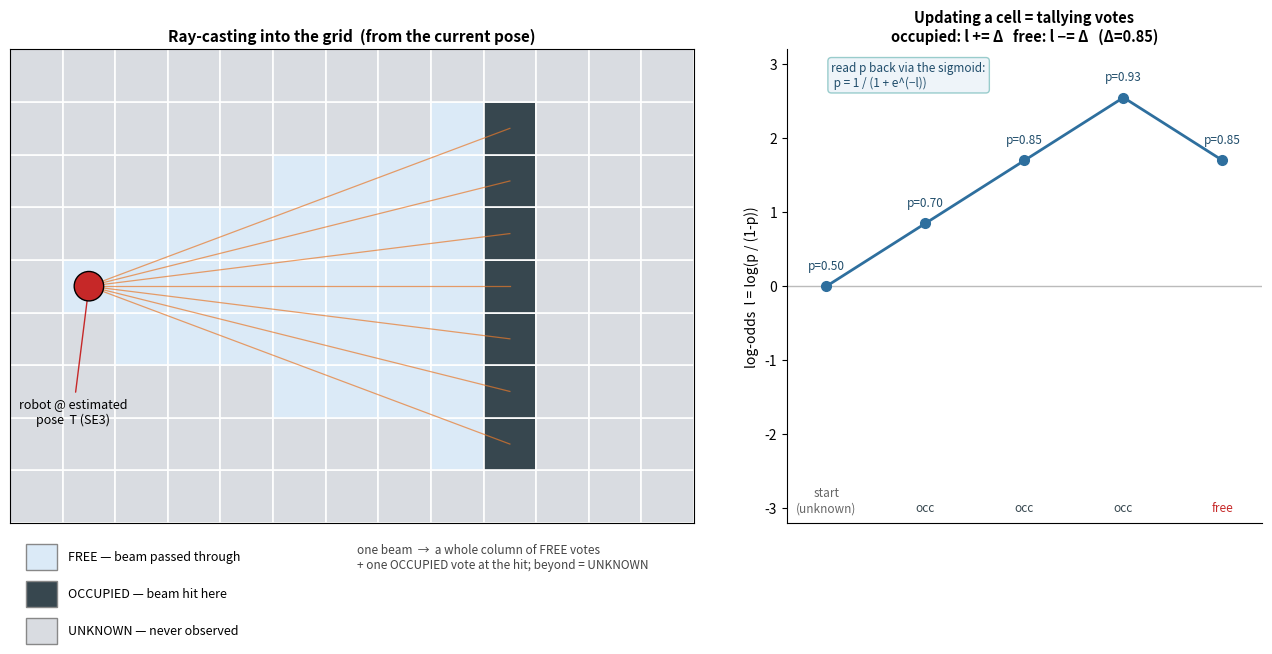

Recreate this plot in Python. (Note: this script raises an exception after producing the figure.)
"""Occupancy-mapping figure for 13d §18.

Left  : ray-casting on a 2D grid — cells along each beam vote FREE, the hit cell
        votes OCCUPIED, everything beyond stays UNKNOWN. Rays are cast from the
        current *estimated pose*.
Right : log-odds as vote-tallying — a cell observed occupied x3 then free x1,
        with the probability read back through the sigmoid.
"""
import numpy as np
import matplotlib.pyplot as plt
from matplotlib.patches import Rectangle, Circle

plt.rcParams["font.size"] = 10

UNKNOWN, FREE, OCC = 0, 1, 2
COLS, ROWS = 13, 9
grid = np.full((ROWS, COLS), UNKNOWN, dtype=int)

# a vertical wall (occupied) at col 9, rows 1..7
wall_col = 9
wall_rows = range(1, 8)

sensor = np.array([1.5, 4.5])  # in cell coords (x=col, y=row)

# cast rays from sensor to each wall cell; mark traversed cells free, hit occ
targets = [(wall_col + 0.5, r + 0.5) for r in wall_rows]
rays = []
for tx, ty in targets:
    n = 200
    xs = np.linspace(sensor[0], tx, n)
    ys = np.linspace(sensor[1], ty, n)
    rays.append((tx, ty))
    for x, y in zip(xs, ys):
        ci, ri = int(x), int(y)
        if 0 <= ri < ROWS and 0 <= ci < COLS:
            if ci == wall_col:          # reached the wall -> occupied, stop
                grid[ri, ci] = OCC
                break
            if grid[ri, ci] == UNKNOWN:
                grid[ri, ci] = FREE
for r in wall_rows:
    grid[r, wall_col] = OCC

fig, (axL, axR) = plt.subplots(1, 2, figsize=(13, 6),
                               gridspec_kw={"width_ratios": [1.5, 1]})

# ---------- LEFT: ray-casting grid ----------
colors = {UNKNOWN: "#d9dce1", FREE: "#dbeaf7", OCC: "#37474f"}
for r in range(ROWS):
    for c in range(COLS):
        axL.add_patch(Rectangle((c, r), 1, 1, facecolor=colors[grid[r, c]],
                                edgecolor="white", linewidth=1.2))
# rays
for tx, ty in rays:
    axL.plot([sensor[0], tx], [sensor[1], ty], color="#e8792a",
             linewidth=0.9, alpha=0.7, zorder=3)
# sensor / robot pose
axL.add_patch(Circle(sensor, 0.28, facecolor="#c62828", edgecolor="k",
                     zorder=5))
axL.annotate("robot @ estimated\npose  T (SE3)", xy=sensor,
             xytext=(sensor[0] - 0.3, sensor[1] - 2.6),
             fontsize=9, ha="center",
             arrowprops=dict(arrowstyle="-|>", color="#c62828"))

axL.set_xlim(0, COLS)
axL.set_ylim(0, ROWS)
axL.set_aspect("equal")
axL.set_xticks([]); axL.set_yticks([])
axL.set_title("Ray-casting into the grid  (from the current pose)",
              fontsize=11, fontweight="bold")

# legend
leg = [(colors[FREE], "FREE — beam passed through"),
       (colors[OCC], "OCCUPIED — beam hit here"),
       (colors[UNKNOWN], "UNKNOWN — never observed")]
for i, (col, lab) in enumerate(leg):
    y = -0.9 - i * 0.7
    axL.add_patch(Rectangle((0.3, y), 0.6, 0.5, facecolor=col,
                            edgecolor="#888", clip_on=False))
    axL.text(1.1, y + 0.25, lab, va="center", fontsize=9)
axL.text(6.6, -0.65, "one beam  →  a whole column of FREE votes\n"
                     "+ one OCCUPIED vote at the hit; beyond = UNKNOWN",
         fontsize=8.5, va="center", ha="left", color="#444", style="italic")

# ---------- RIGHT: log-odds tally ----------
delta = 0.85
obs = ["occ", "occ", "occ", "free"]
l = 0.0
ls = [0.0]
for o in obs:
    l += delta if o == "occ" else -delta
    ls.append(l)
ps = [1 / (1 + np.exp(-v)) for v in ls]

xs = np.arange(len(ls))
axR.axhline(0, color="#bbb", linewidth=1)
axR.plot(xs, ls, "-o", color="#2e6f9e", linewidth=2, markersize=7, zorder=4)
for x, lv, pv in zip(xs, ls, ps):
    axR.annotate(f"p={pv:.2f}", (x, lv),
                 textcoords="offset points", xytext=(0, 12 if lv >= 0 else -16),
                 ha="center", fontsize=8.5, color="#204d6b")
labels = ["start\n(unknown)"] + obs
for x, lab in zip(xs, labels):
    col = "#c62828" if lab == "free" else ("#37474f" if lab == "occ" else "#666")
    axR.text(x, -3.05, lab, ha="center", fontsize=8.5, color=col)

axR.set_xlim(-0.4, len(ls) - 0.6)
axR.set_ylim(-3.2, 3.2)
axR.set_ylabel("log-odds  l = log(p / (1-p))")
axR.set_xticks([])
axR.set_title("Updating a cell = tallying votes\n"
              "occupied: l += Δ   free: l −= Δ   (Δ=0.85)",
              fontsize=10.5, fontweight="bold")
axR.text(0.05, 2.7, "read p back via the sigmoid:\n p = 1 / (1 + e^(−l))",
         fontsize=8.5, color="#204d6b",
         bbox=dict(boxstyle="round,pad=0.3", fc="#eef4f9", ec="#9cc"))
for s in ["top", "right"]:
    axR.spines[s].set_visible(False)

plt.tight_layout()
out = __file__.replace("gen_", "").replace(".py", ".png")
plt.savefig(out, dpi=140, bbox_inches="tight")
print("wrote", out)
